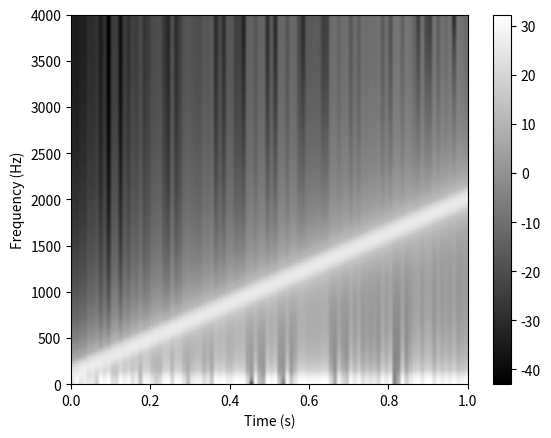

This chart was generated by the following Python code:
import numpy as np
import matplotlib.pyplot as plt


def my_hanning(N):
    n = np.arange(N)
    win = (1 - np.cos(2 * np.pi * n / (N + 1))) / 2
    return win


def my_hamming(N):
    n = np.arange(N)
    win = 0.54 - 0.46 * np.cos(2 * np.pi * n / (N + 1))
    return win


def my_blackman(N):
    n = np.arange(N)
    win = (
        0.42
        - 0.5 * np.cos(2 * np.pi * n / (N + 1))
        + 0.08 * np.cos(4 * np.pi * n / (N - 1))
    )
    return win


def create_chirp_signal(f1, f2, fs, T):
    """
    f1からf2までT秒かけて変化させる信号
    Args:
        f1 : 始まりの周波数 (int)
        f2 : 終わりの周波数 (int)
        fs : サンプリング周波数 (int)
        T  : 変化させる秒数 (int)

    Return
        t : サンプル点
        x : 生成したチャープ信号
    """
    t = np.arange(fs * T) / fs
    k = (f2 - f1) / T
    x = np.sin(2 * np.pi * (f1 * t + (k / 2) * t ** 2))
    return t, x


def set_stft_param(win_len):
    fft_size = int(2 ** np.ceil(np.log2(win_len)))
    frame_shift = int(np.round(fs * 0.01))
    number_of_frames = int(np.ceil(len(x) / frame_shift))
    X = np.zeros((int(fft_size / 2), number_of_frames))
    base_index = np.arange(np.ceil(-win_len / 2), np.ceil(win_len / 2))
    return fft_size, frame_shift, number_of_frames, X, base_index


def time_frequency_analysis(
    x, fs, win_len, win, fft_size, frame_shift, number_of_frames, X, base_index
):

    for i in range(number_of_frames):
        center = int(np.round(i * frame_shift))  # 信号を切り出す中心時刻
        # safe_index は、0以下の時は、1になる
        safe_index = np.where(base_index <= 0, 1, base_index)
        safe_index = np.where(safe_index > len(x), len(x), safe_index + center)
        print(safe_index)
        # tmp[j]にx[safe_index[j]]の値を代入する
        tmp = np.zeros(len(safe_index))

        for j in range(len(safe_index)):
            tmp[j] = x[int(safe_index[j])]
        tmp = tmp * win  # 切り出して窓関数をかける
        tmpX = 20 * np.log10(np.abs(np.fft.fft(tmp, fft_size)))  # fft
        X[:, i] = tmpX[0 : int(fft_size / 2)]

    return X


def plot_chirp_spectr_by_window():

    wind_list = [my_hanning(x), my_hamming(x), my_blackman(x)]
    wind_name = ["Hanning window", "Hamming window", "Blackman window"]
    wind_index = 0
    for win in wind_list:
        wind_len_index = 1
        for win_len in [np.round(fs * 0.01), np.round(fs * 0.02)]:
            fft_size, frame_shift, number_of_frames, X, base_index = set_stft_param(
                win_len
            )
            X = time_frequency_analysis(
                x,
                fs,
                win_len,
                win,
                fft_size,
                frame_shift,
                number_of_frames,
                X,
                base_index,
            )

            plt.imshow(
                X,
                cmap="gray",
                origin="lower",
                extent=(0, 1, 0, 4000),
                vmax=np.max(X),
                aspect="auto",
            )
            plt.subplot(3, wind_index, wind_len_index)
            plt.title(wind_name[wind_index])
            plt.xlabel("Time (s)")
            plt.ylabel("Frequency (Hz)")
            plt.colorbar()
            plt.tight_layout()
            wind_len_index += 1
        wind_index += 1


if __name__ == "__main__":
    fs = 8000
    T = 1
    f1 = 100
    f2 = 2000
    fft_size = 8000

    # create chirp signal
    t, x = create_chirp_signal(f1, f2, fs, T)

    # set params
    win_len = np.round(fs * 0.02)
    fft_size, frame_shift, number_of_frames, X, base_index = set_stft_param(win_len)
    # STFT
    win = my_hanning(win_len)
    X = time_frequency_analysis(
        x, fs, win_len, win, fft_size, frame_shift, number_of_frames, X, base_index
    )

    plt.imshow(
        X,
        cmap="gray",
        origin="lower",
        extent=(0, 1, 0, 4000),
        vmax=np.max(X),
        aspect="auto",
    )

    plt.xlabel("Time (s)")
    plt.ylabel("Frequency (Hz)")
    plt.colorbar()
    plt.show()

